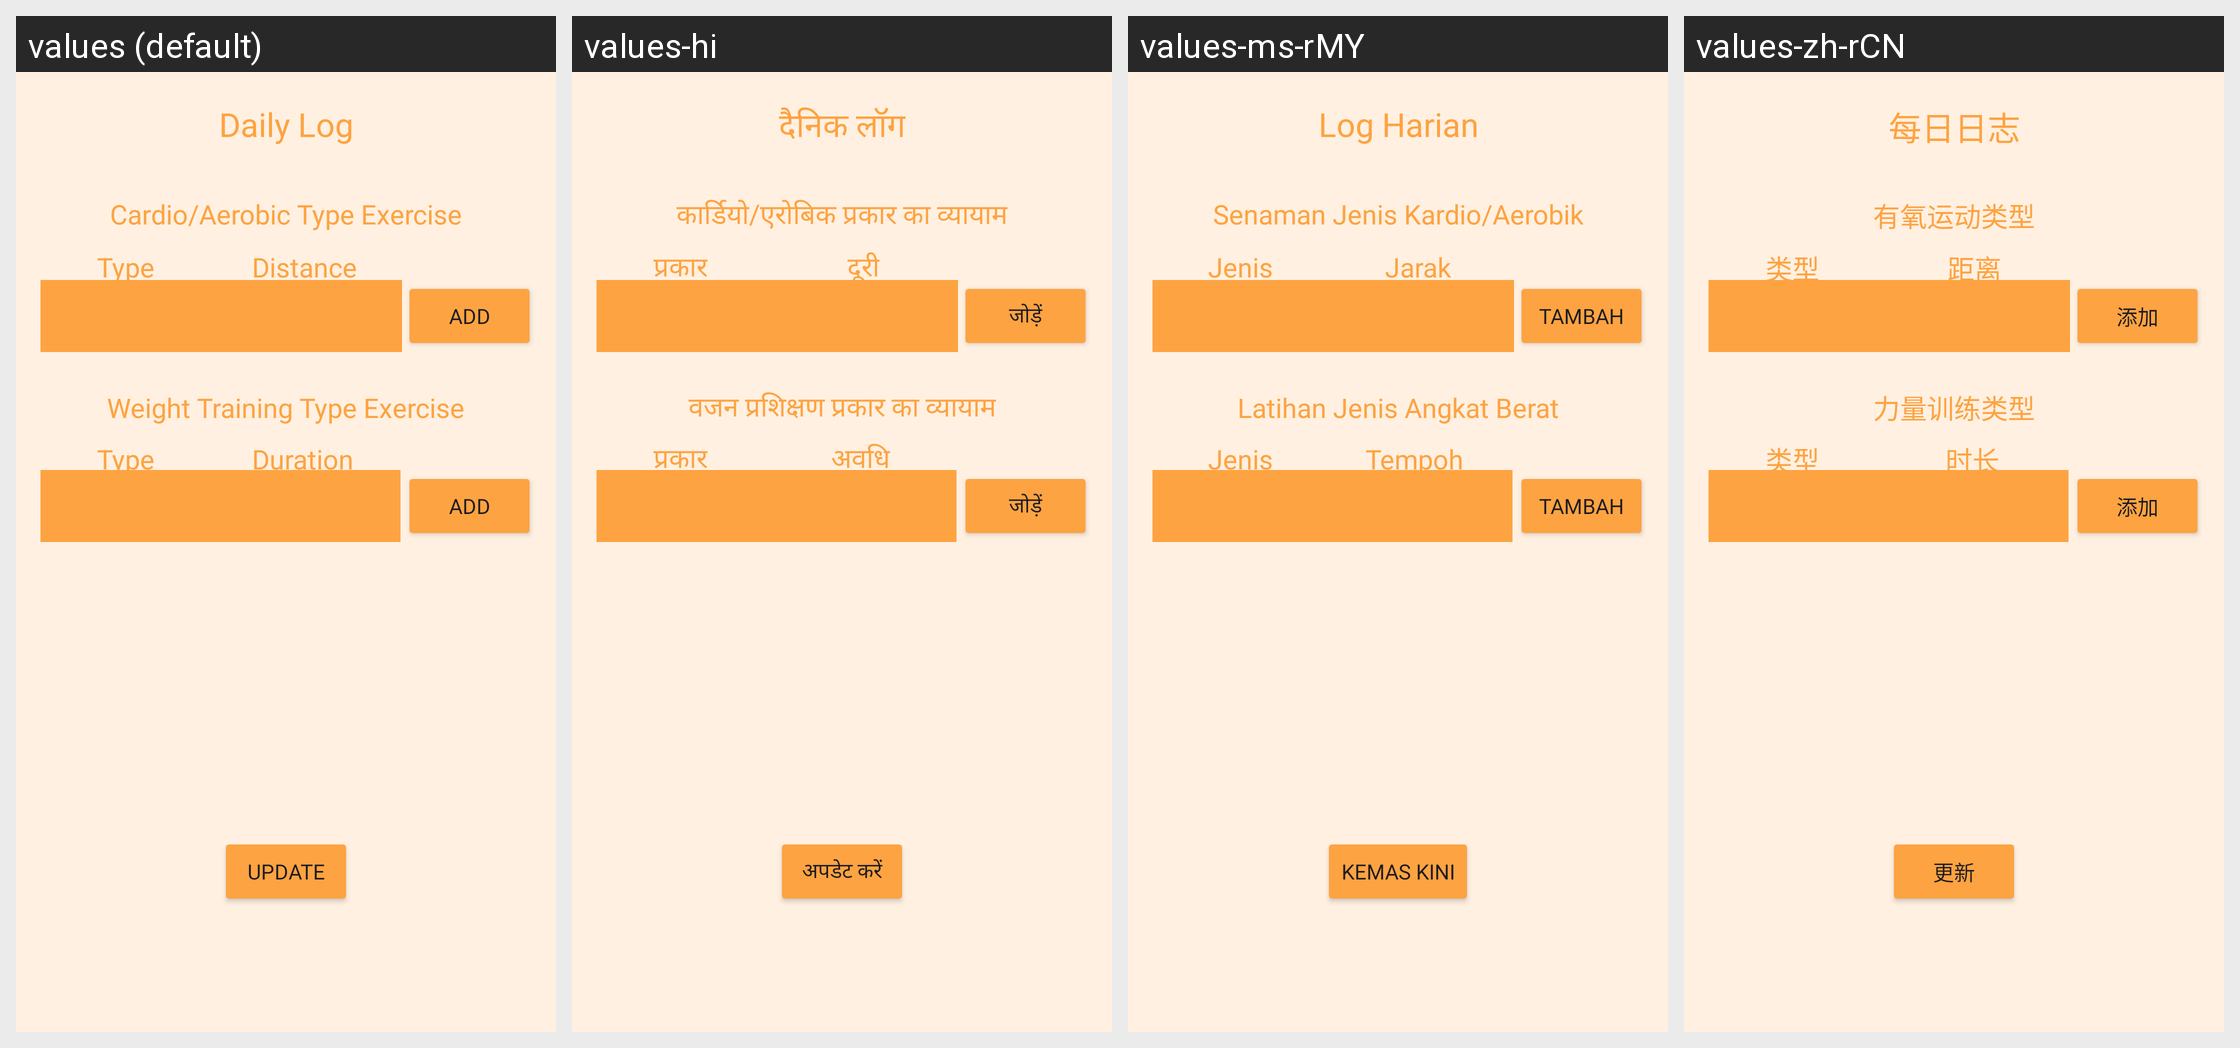

The Android screen above is rendered under several locales of the same app. Produce the string resources it draws, with the default and per-locale values.
Android screen res/layout/fragment_log.xml rendered under 4 locales, left to right: values (default), values-hi, values-ms-rMY, values-zh-rCN. Device: Nexus 5 (rendered at 1080×1920; each locale shown at half size, 540×960, under a caption strip naming it); theme Theme.MADASSIGNMENT4.
Strings drawn on this screen, with the default value and each locale's value (text and hints the layout hard-codes, and strings that could not be matched under every locale, appear in the picture but are not listed):

type
  values: Type
  values-hi: प्रकार
  values-ms-rMY: Jenis
  values-zh-rCN: 类型

duration
  values: Duration
  values-hi: अवधि
  values-ms-rMY: Tempoh
  values-zh-rCN: 时长

add
  values: ADD
  values-hi: जोड़ें
  values-ms-rMY: TAMBAH
  values-zh-rCN: 添加

cardio_exercise_aero
  values: Cardio/Aerobic Type Exercise
  values-hi: कार्डियो/एरोबिक प्रकार का व्यायाम
  values-ms-rMY: Senaman Jenis Kardio/Aerobik
  values-zh-rCN: 有氧运动类型

daily_log
  values: Daily Log
  values-hi: दैनिक लॉग
  values-ms-rMY: Log Harian
  values-zh-rCN: 每日日志

weight_training_exercise
  values: Weight Training Type Exercise
  values-hi: वजन प्रशिक्षण प्रकार का व्यायाम
  values-ms-rMY: Latihan Jenis Angkat Berat
  values-zh-rCN: 力量训练类型

update
  values: Update
  values-hi: अपडेट करें
  values-ms-rMY: Kemas Kini
  values-zh-rCN: 更新

distance
  values: Distance
  values-hi: दूरी
  values-ms-rMY: Jarak
  values-zh-rCN: 距离
